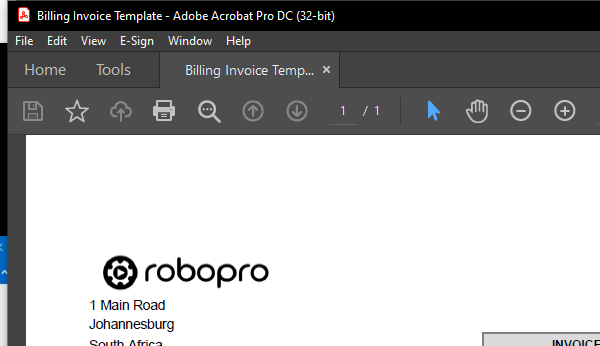
Task: Scrape the data from 1000 pdf documents into an excel spreadsheet

Workflow: Main

Step 1: Attach Window 'acrobat.exe Billing' on the element in window 'Billing Invoice Template - Adobe Acrobat Pro DC (32-bit)' (acrobat.exe)

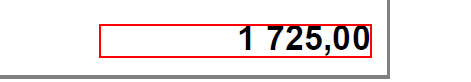
Step 2: get-text from the text in window 'AVScrolledPageView'

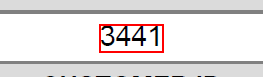
Step 3: get-text from the text

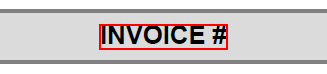
Step 4: Find Element 'text  INVOICE #' on the text 'INVOICE #' in window 'AVScrolledPageView'

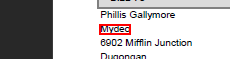
Step 5: get-text from the text in window 'AVScrolledPageView'

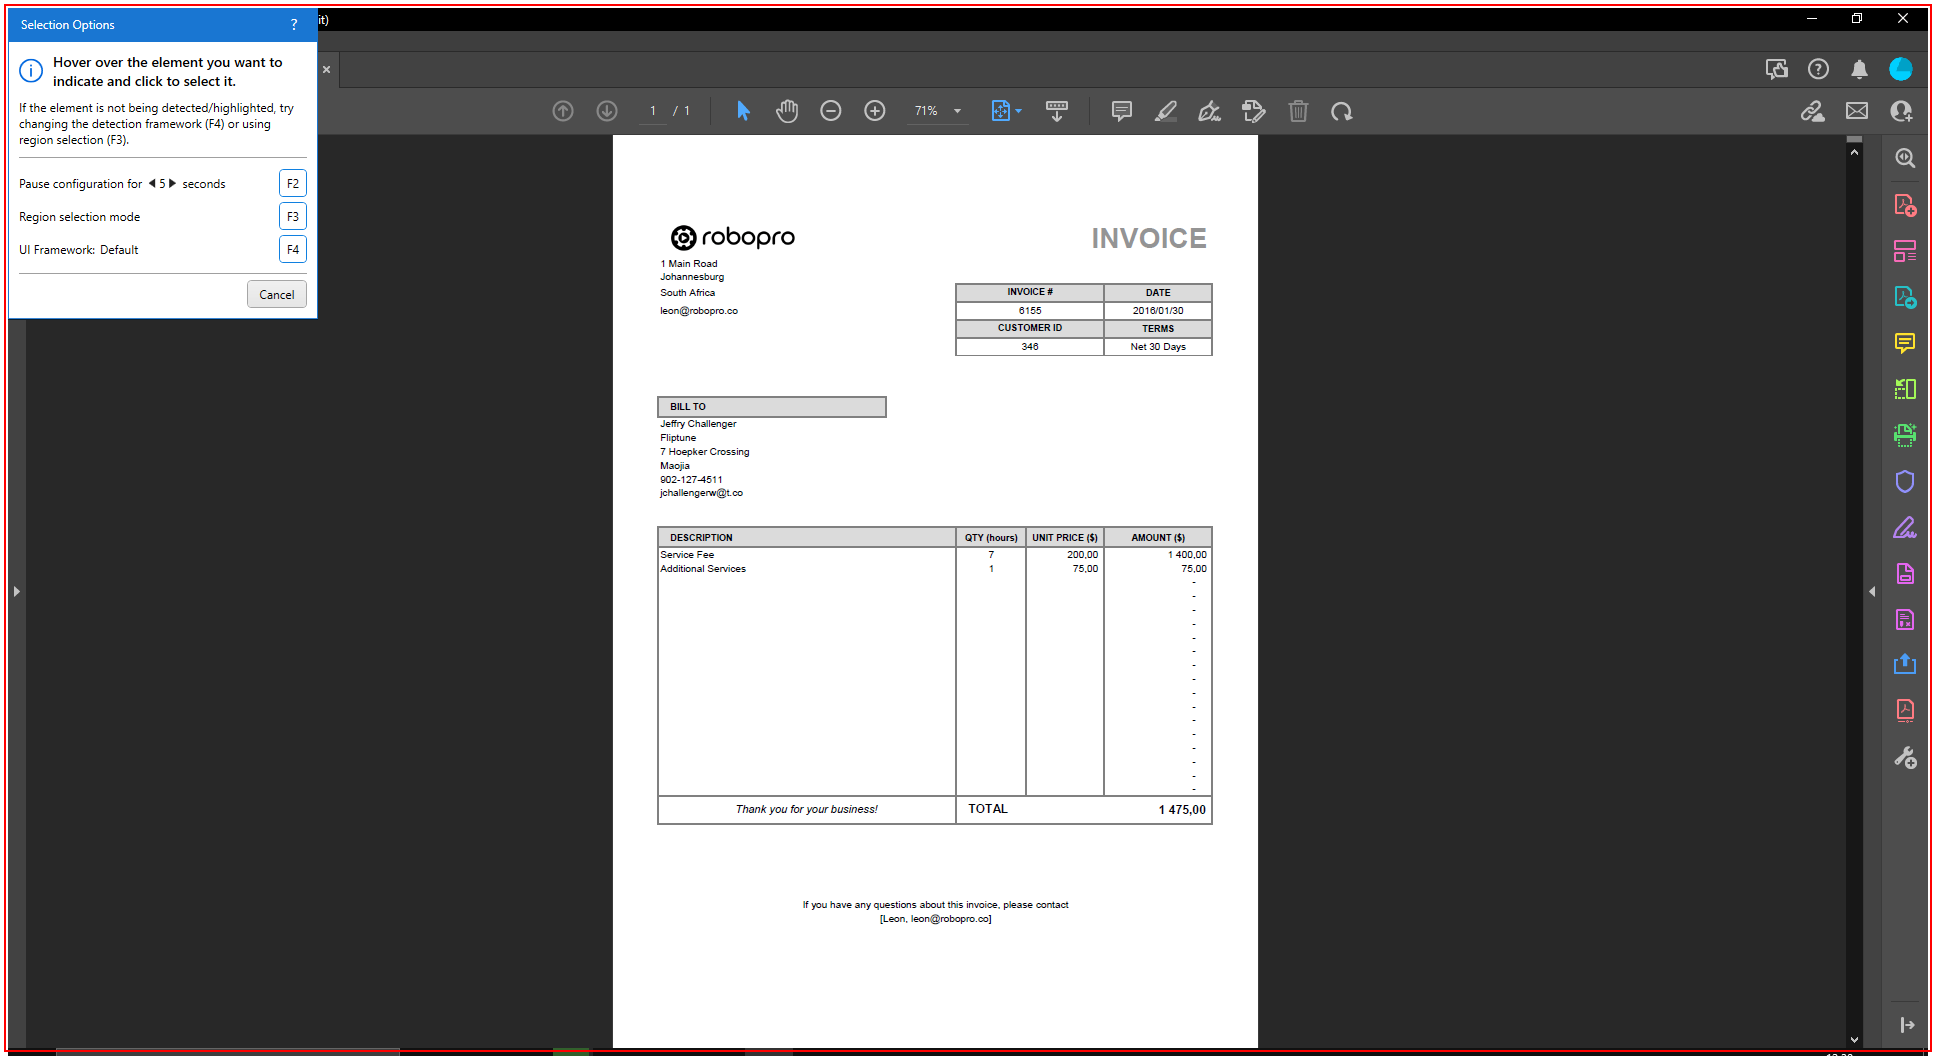
Step 6: Close Application 'acrobat.exe Billing' on the element in window 'Billing Invoice Template - Adobe Acrobat Pro DC (32-bit)' (acrobat.exe)